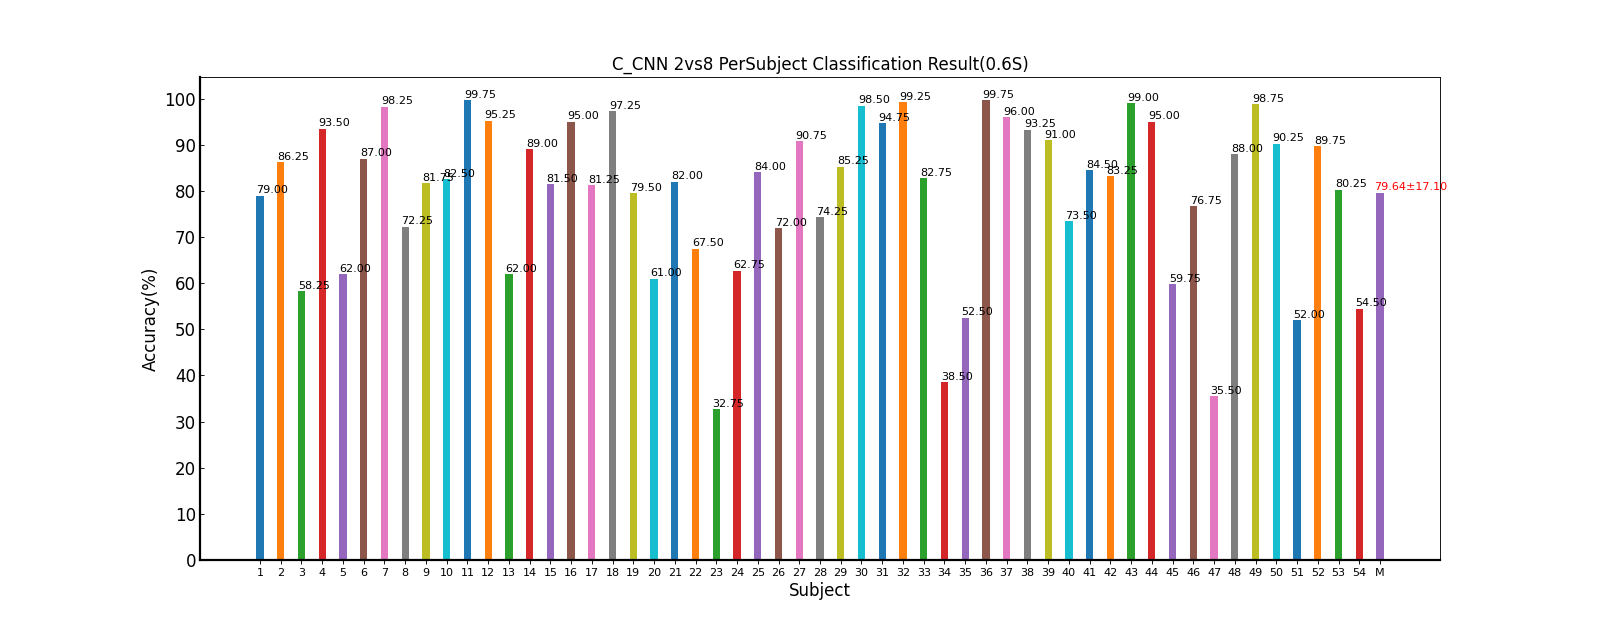

The file beside this chart, header and first rows:
Fold1, Fold2, Fold3, Fold4, Fold5, Mean±Std, ITR(bits/min)
68.75, 81.25, 88.75, 75.0, 81.25, 79.00±7.52, 51.59±14.44
81.25, 86.25, 85.0, 91.25, 87.5, 86.25±3.64, 66.05±8.49
48.75, 70.0, 55.0, 56.25, 61.25, 58.25±7.94, 20.36±9.41
90.0, 96.25, 97.5, 91.25, 92.5, 93.50±3.24, 85.14±9.88
60.0, 60.0, 63.75, 63.75, 62.5, 62.00±1.90, 24.03±2.36
90.0, 88.75, 91.25, 78.75, 86.25, 87.00±4.97, 68.09±11.10
98.75, 97.5, 96.25, 100.0, 98.75, 98.25±1.43, 101.11±5.96
71.25, 70.0, 67.5, 81.25, 71.25, 72.25±5.26, 39.08±9.14
78.75, 86.25, 81.25, 83.75, 78.75, 81.75±3.26, 56.15±6.78
70.0, 86.25, 93.75, 88.75, 73.75, 82.50±10.16, 59.77±21.13
100.0, 100.0, 98.75, 100.0, 100.0, 99.75±0.56, 107.82±2.85
95.0, 95.0, 96.25, 96.25, 93.75, 95.25±1.05, 90.02±3.35
56.25, 57.5, 73.75, 53.75, 68.75, 62.00±8.73, 25.02±11.50
82.5, 93.75, 85.0, 91.25, 92.5, 89.00±4.95, 73.09±12.21
83.75, 82.5, 77.5, 85.0, 78.75, 81.50±3.24, 55.63±6.53
95.0, 95.0, 97.5, 95.0, 92.5, 95.00±1.77, 89.36±5.69
82.5, 77.5, 77.5, 82.5, 86.25, 81.25±3.75, 55.20±7.64
97.5, 98.75, 95.0, 98.75, 96.25, 97.25±1.63, 97.12±5.95
76.25, 88.75, 82.5, 81.25, 68.75, 79.50±7.48, 52.54±14.33
48.75, 63.75, 70.0, 62.5, 60.0, 61.00±7.78, 23.55±8.97
77.5, 83.75, 87.5, 86.25, 75.0, 82.00±5.49, 57.07±11.15
63.75, 66.25, 77.5, 67.5, 62.5, 67.50±5.93, 31.90±9.22
23.75, 36.25, 28.75, 38.75, 36.25, 32.75±6.27, 1.76±1.55
63.75, 68.75, 65.0, 61.25, 55.0, 62.75±5.11, 25.28±6.34
77.5, 90.0, 82.5, 83.75, 86.25, 84.00±4.63, 61.17±10.06
73.75, 75.0, 63.75, 73.75, 73.75, 72.00±4.64, 38.55±6.95
91.25, 93.75, 88.75, 93.75, 86.25, 90.75±3.26, 77.23±8.58
68.75, 72.5, 81.25, 71.25, 77.5, 74.25±5.05, 42.37±8.79
82.5, 86.25, 87.5, 85.0, 85.0, 85.25±1.85, 63.50±4.13
98.75, 98.75, 100.0, 98.75, 96.25, 98.50±1.37, 102.10±5.66
88.75, 100.0, 100.0, 91.25, 93.75, 94.75±5.11, 90.67±17.49
100.0, 100.0, 97.5, 98.75, 100.0, 99.25±1.12, 105.55±5.17
76.25, 81.25, 92.5, 87.5, 76.25, 82.75±7.15, 59.21±15.74
41.25, 36.25, 27.5, 46.25, 41.25, 38.50±7.09, 4.16±3.07
33.75, 65.0, 57.5, 51.25, 55.0, 52.50±11.63, 15.31±9.60
100.0, 100.0, 98.75, 100.0, 100.0, 99.75±0.56, 107.82±2.85
96.25, 96.25, 92.5, 98.75, 96.25, 96.00±2.24, 92.83±7.48
93.75, 92.5, 90.0, 95.0, 95.0, 93.25±2.09, 84.02±5.99
95.0, 92.5, 90.0, 93.75, 83.75, 91.00±4.45, 78.21±11.40
77.5, 72.5, 71.25, 80.0, 66.25, 73.50±5.41, 41.15±9.01
91.25, 88.75, 81.25, 82.5, 78.75, 84.50±5.27, 62.45±11.93
77.5, 88.75, 87.5, 85.0, 77.5, 83.25±5.42, 59.71±11.43
100.0, 97.5, 98.75, 100.0, 98.75, 99.00±1.05, 104.27±4.85
93.75, 96.25, 97.5, 93.75, 93.75, 95.00±1.77, 89.37±5.81
60.0, 65.0, 65.0, 58.75, 50.0, 59.75±6.15, 21.75±6.83
75.0, 80.0, 82.5, 70.0, 76.25, 76.75±4.81, 46.72±8.62
41.25, 40.0, 32.5, 23.75, 40.0, 35.50±7.43, 2.92±2.21
90.0, 92.5, 87.5, 87.5, 82.5, 88.00±3.71, 70.25±8.94
100.0, 98.75, 96.25, 100.0, 98.75, 98.75±1.53, 103.38±6.49
85.0, 95.0, 93.75, 88.75, 88.75, 90.25±4.09, 76.13±10.83
38.75, 53.75, 61.25, 57.5, 48.75, 52.00±8.73, 14.08±7.53
95.0, 88.75, 90.0, 90.0, 85.0, 89.75±3.58, 74.68±9.46
81.25, 85.0, 76.25, 83.75, 75.0, 80.25±4.45, 53.31±8.72
61.25, 58.75, 45.0, 58.75, 48.75, 54.50±7.16, 16.18±6.90
77.57, 81.69, 80.53, 80.35, 78.06, 79.64±17.10, 59.55±30.22
